Run: headless pygame with SDL's dummy video driver; simulated clock (each Clock.tick advances the game by its frame time, no real sleeping); random seed 0; keys injected as events and as key.get_pressed() state; no mouse input.
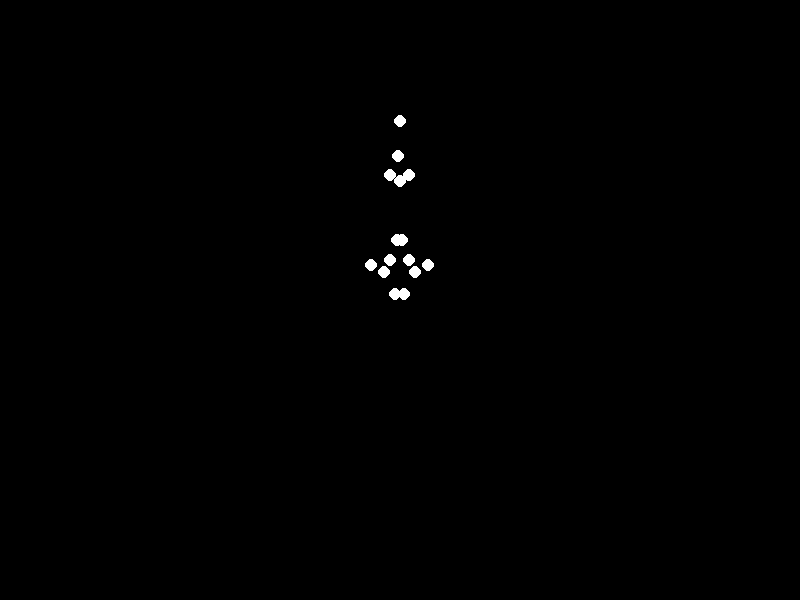
Frame 1 of 4 · flips 1–60 · no input
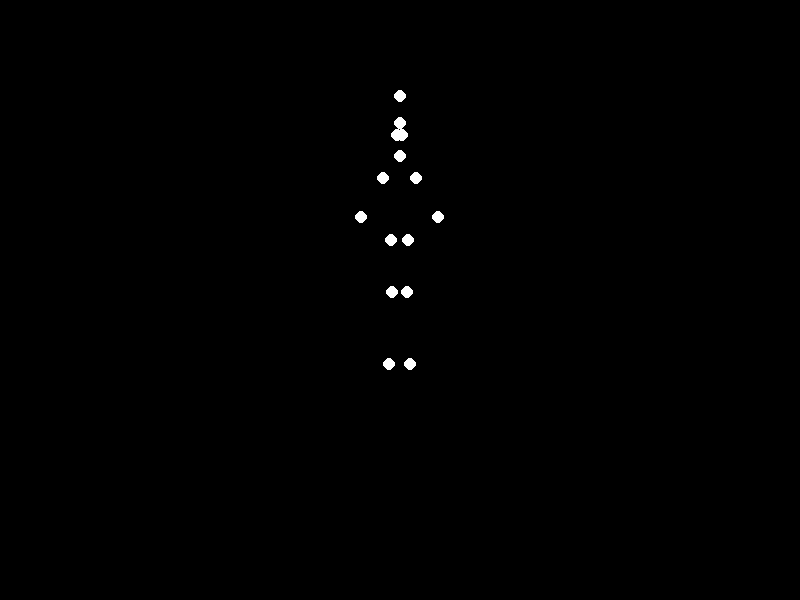
Frame 2 of 4 · flips 61–180 · tapped SPACE, RETURN · held RIGHT (→), D
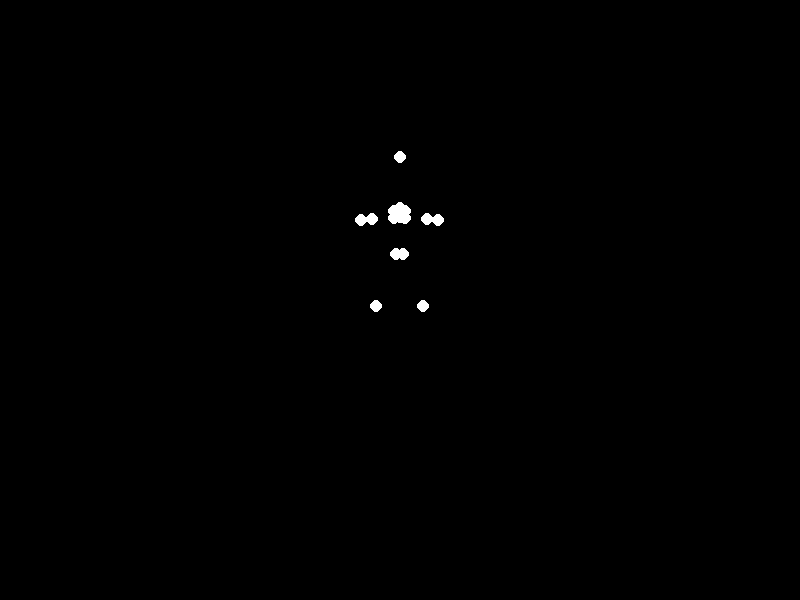
Frame 3 of 4 · flips 181–300 · held DOWN (↓), S
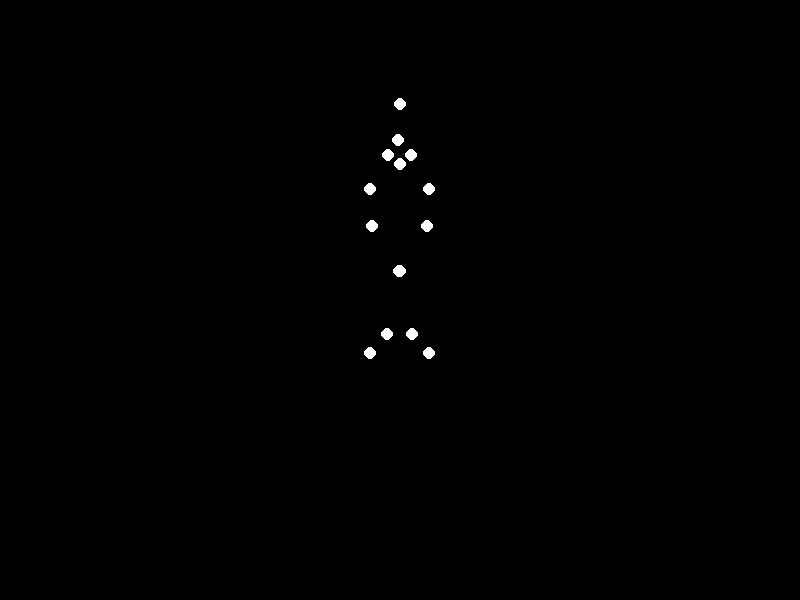
Frame 4 of 4 · flips 301–420 · held LEFT (←), A, UP (↑), W

The pygame program that drew these frames:


import pygame
import math

# Initialize Pygame
pygame.init()

# Screen settings
WIDTH, HEIGHT = 800, 600
screen = pygame.display.set_mode((WIDTH, HEIGHT))
pygame.display.set_caption("Biological Motion - Sad Woman Jumping")

# Colors
BLACK = (0, 0, 0)
WHITE = (255, 255, 255)

# Animation parameters
FPS = 30
JUMP_CYCLE = 2.5  # Seconds per jump
MAX_JUMP_HEIGHT = 80
GRAVITY = 0.5

# Point-light configuration (15 points representing major joints and body parts)
points = [
    {'name': 'head', 'base_y': -120, 'phase': 0.0, 'sway': 0},
    {'name': 'neck', 'base_y': -90, 'phase': 0.05, 'sway': 2},
    {'name': 'l_shoulder', 'base_y': -80, 'phase': 0.1, 'sway': 15},
    {'name': 'r_shoulder', 'base_y': -80, 'phase': 0.1, 'sway': -15},
    {'name': 'l_elbow', 'base_y': -50, 'phase': 0.2, 'sway': 30},
    {'name': 'r_elbow', 'base_y': -50, 'phase': 0.2, 'sway': -30},
    {'name': 'l_wrist', 'base_y': -20, 'phase': 0.3, 'sway': 40},
    {'name': 'r_wrist', 'base_y': -20, 'phase': 0.3, 'sway': -40},
    {'name': 'torso', 'base_y': -60, 'phase': 0.0, 'sway': 0},
    {'name': 'l_hip', 'base_y': 0, 'phase': 0.4, 'sway': 10},
    {'name': 'r_hip', 'base_y': 0, 'phase': 0.4, 'sway': -10},
    {'name': 'l_knee', 'base_y': 40, 'phase': 0.5, 'sway': 20},
    {'name': 'r_knee', 'base_y': 40, 'phase': 0.5, 'sway': -20},
    {'name': 'l_ankle', 'base_y': 80, 'phase': 0.6, 'sway': 30},
    {'name': 'r_ankle', 'base_y': 80, 'phase': 0.6, 'sway': -30},
]

def calculate_position(point, time):
    """Calculate vertical position with biomechanical constraints"""
    phase_time = (time + point['phase']) % 1.0
    
    # Vertical motion: Parabolic jump with arm swing modulation
    vertical = MAX_JUMP_HEIGHT * (1 - (2*phase_time - 1)**2)
    y = HEIGHT//2 + point['base_y'] - vertical + 10*math.sin(4*math.pi*phase_time)
    
    # Horizontal motion: Gentle sway with phase offset
    x = WIDTH//2 + point['sway'] * math.sin(2*math.pi*phase_time + point['phase'])
    
    return int(x), int(y)

clock = pygame.time.Clock()
start_time = pygame.time.get_ticks()

running = True
while running:
    for event in pygame.event.get():
        if event.type == pygame.QUIT:
            running = False

    screen.fill(BLACK)
    
    current_time = (pygame.time.get_ticks() - start_time) / 1000
    phase = (current_time % JUMP_CYCLE) / JUMP_CYCLE

    for point in points:
        x, y = calculate_position(point, phase)
        pygame.draw.circle(screen, WHITE, (x, y), 6)

    pygame.display.flip()
    clock.tick(FPS)

pygame.quit()
